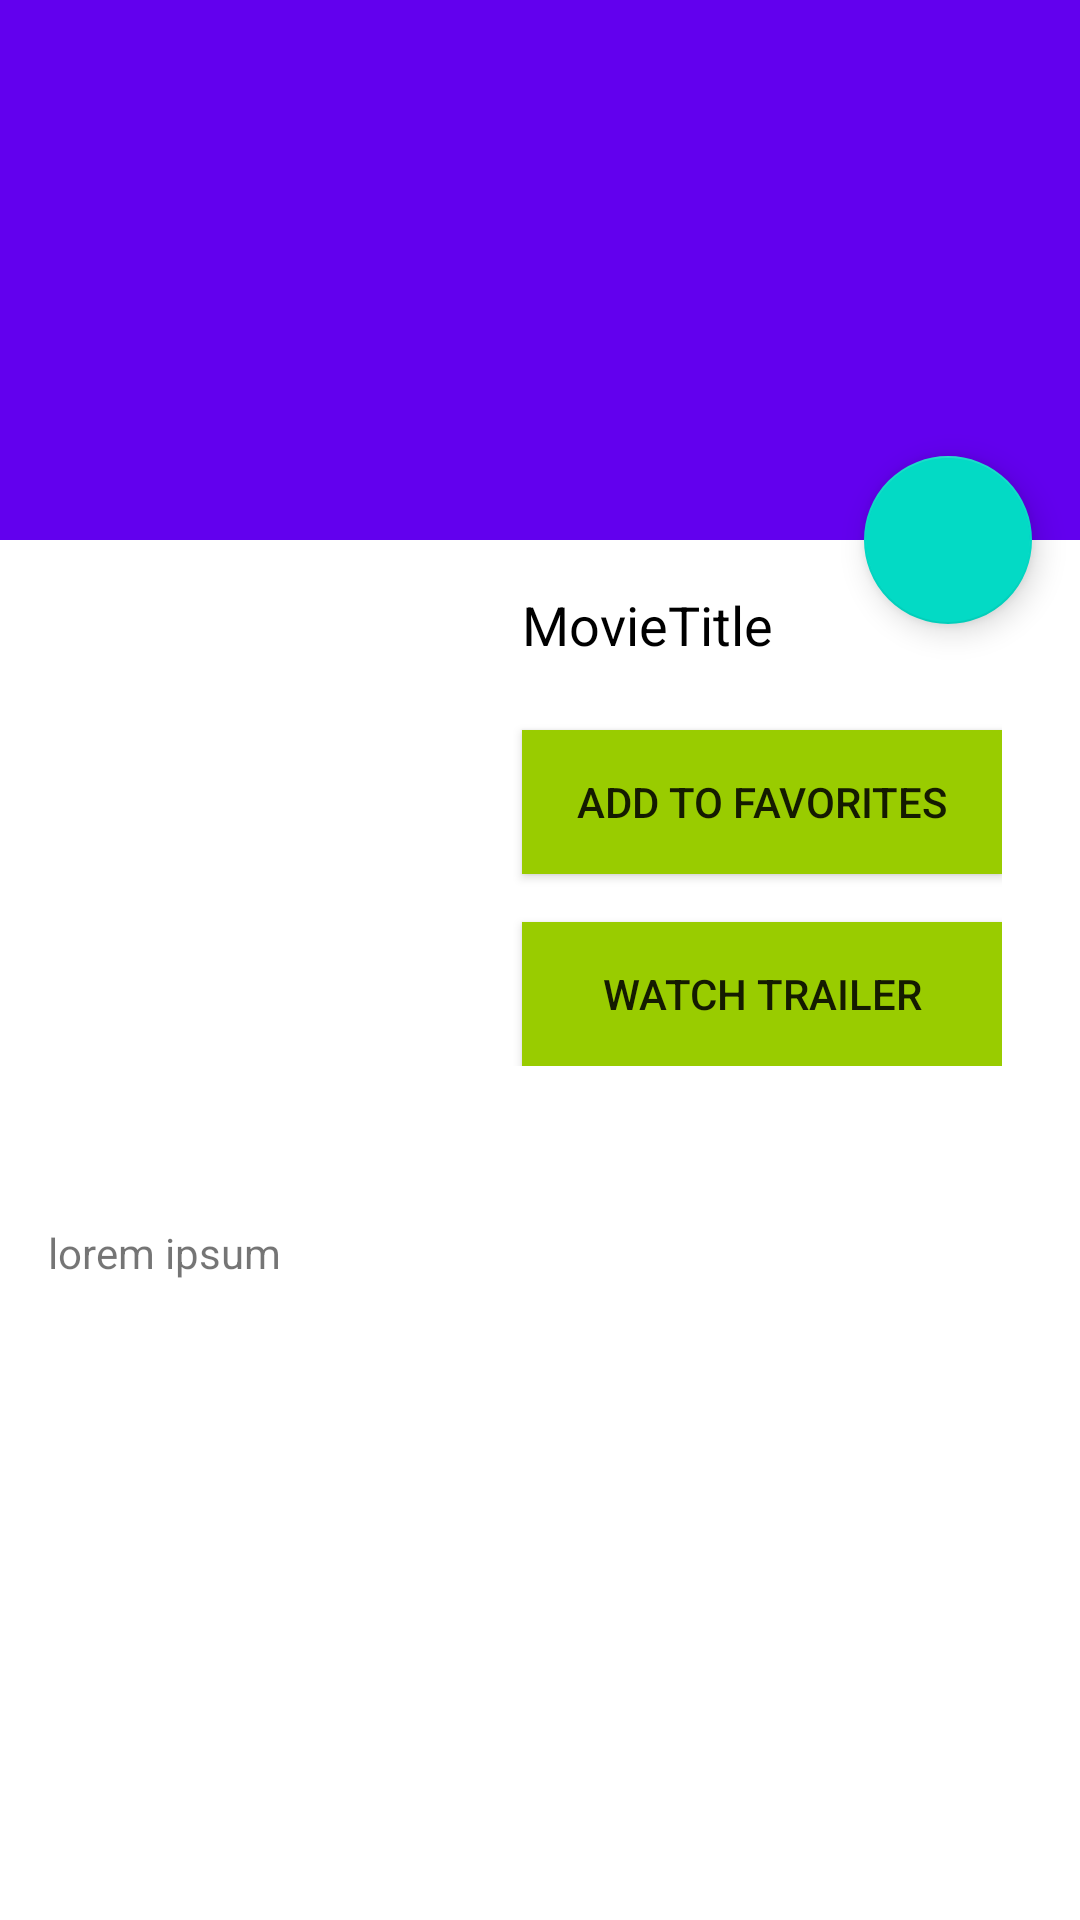

Layout XML and referenced resources for this Android screen:
<!-- AndroidManifest.xml: application theme Theme.FinalAssignment1201928006 -->
<!-- res/layout/activity_movie_details.xml -->
<?xml version="1.0" encoding="utf-8"?>
<android.support.design.widget.CoordinatorLayout xmlns:android="http://schemas.android.com/apk/res/android"
    xmlns:app="http://schemas.android.com/apk/res-auto"
    xmlns:tools="http://schemas.android.com/tools"
    android:layout_width="match_parent"
    android:layout_height="match_parent"
    android:fitsSystemWindows="true"
    tools:context="com.example.finalassignment1_201928006.MovieDetailsActivity"
    android:id="@+id/cl_movie_details_activity">

    <android.support.design.widget.AppBarLayout
        android:id="@+id/app_bar"
        android:layout_width="match_parent"
        android:layout_height="@dimen/app_bar_height"
        android:fitsSystemWindows="true"
        android:theme="@style/AppTheme.AppBarOverlay">

        <android.support.design.widget.CollapsingToolbarLayout
            android:id="@+id/toolbar_layout"
            android:layout_width="match_parent"
            android:layout_height="match_parent"
            android:fitsSystemWindows="true"
            app:contentScrim="?attr/colorPrimary"
            app:layout_scrollFlags="scroll|exitUntilCollapsed"
            app:toolbarId="@+id/movie_detail_toolbar">

            <ImageView
                android:layout_width="match_parent"
                android:layout_height="match_parent"
                android:id="@+id/iv_movie_detail_backdrop_image"
                android:scaleType="centerCrop"/>

            <android.support.v7.widget.Toolbar
                android:id="@+id/movie_detail_toolbar"
                android:layout_width="match_parent"
                android:layout_height="?attr/actionBarSize"
                app:layout_collapseMode="pin"
                app:popupTheme="@style/AppTheme.PopupOverlay" />

        </android.support.design.widget.CollapsingToolbarLayout>
    </android.support.design.widget.AppBarLayout>

    <include layout="@layout/content_movie_details" />

    <android.support.design.widget.FloatingActionButton
        android:id="@+id/fab"
        android:layout_width="wrap_content"
        android:layout_height="wrap_content"
        android:layout_margin="@dimen/fab_margin"
        app:layout_anchor="@id/app_bar"
        app:layout_anchorGravity="bottom|end"
        app:srcCompat="@drawable/ic_star_black_24dp" />

</android.support.design.widget.CoordinatorLayout>
<!-- res/layout/content_movie_details.xml (included above) -->
<?xml version="1.0" encoding="utf-8"?>
<android.support.v4.widget.NestedScrollView xmlns:android="http://schemas.android.com/apk/res/android"
    xmlns:app="http://schemas.android.com/apk/res-auto"
    xmlns:tools="http://schemas.android.com/tools"
    android:layout_width="match_parent"
    android:layout_height="match_parent"
    app:layout_behavior="@string/appbar_scrolling_view_behavior"
    tools:context="com.example.finalassignment1_201928006.MovieDetailsActivity"
    tools:showIn="@layout/activity_movie_details">

    <LinearLayout
        android:layout_width="match_parent"
        android:layout_height="match_parent"
        android:orientation="vertical">

        <LinearLayout
            android:layout_width="match_parent"
            android:layout_height="wrap_content"
            android:orientation="horizontal">

            <ImageView
                android:layout_width="120dp"
                android:layout_height="180dp"
                android:id="@+id/iv_movie_detail_poster_path"
                android:src="@drawable/trending1"
                android:contentDescription="@string/poster_image"
                android:transitionName="posterImage"
                android:layout_margin="16dp"/>

            <LinearLayout
                android:layout_width="wrap_content"
                android:layout_height="wrap_content"
                android:orientation="vertical">

                <TextView
                    android:layout_width="wrap_content"
                    android:layout_height="wrap_content"
                    android:id="@+id/tv_movie_detail_title"
                    android:textColor="@android:color/black"
                    android:text="MovieTitle"
                    android:textSize="18sp"
                    android:layout_marginTop="16dp"
                    android:layout_marginLeft="22dp"
                    android:layout_marginStart="22dp"/>

                <LinearLayout
                    android:layout_width="wrap_content"
                    android:layout_height="wrap_content"
                    android:orientation="horizontal"
                    android:layout_marginLeft="22dp"
                    android:layout_marginStart="22dp"
                    android:layout_marginTop="8dp">

                    <ImageView
                        android:layout_width="wrap_content"
                        android:layout_height="wrap_content"
                        android:id="@+id/iv_movie_detail_rating_one"
                        android:src="@drawable/ic_star_black_24dp"
                        android:tint="@android:color/black"/>

                    <ImageView
                        android:layout_width="wrap_content"
                        android:layout_height="wrap_content"
                        android:id="@+id/iv_movie_detail_rating_two"
                        android:src="@drawable/ic_star_black_24dp"
                        android:tint="@android:color/black"/>

                    <ImageView
                        android:layout_width="wrap_content"
                        android:layout_height="wrap_content"
                        android:id="@+id/iv_movie_detail_rating_three"
                        android:src="@drawable/ic_star_black_24dp"
                        android:tint="@android:color/black"/>

                    <ImageView
                        android:layout_width="wrap_content"
                        android:layout_height="wrap_content"
                        android:id="@+id/iv_movie_detail_rating_four"
                        android:src="@drawable/ic_star_black_24dp"
                        android:tint="@android:color/black"/>

                    <ImageView
                        android:layout_width="wrap_content"
                        android:layout_height="wrap_content"
                        android:id="@+id/iv_movie_detail_rating_five"
                        android:src="@drawable/ic_star_black_24dp"
                        android:tint="@android:color/black"/>

                </LinearLayout>

                <Button
                    android:layout_width="160dp"
                    android:layout_height="wrap_content"
                    android:id="@+id/bt_movie_detail_add_to_fav"
                    android:text="@string/add_to_favorites"
                    android:background="@android:color/holo_green_light"
                    android:layout_marginTop="15dp"
                    android:layout_marginLeft="22dp"
                    android:layout_marginStart="22dp"/>

                <Button
                    android:layout_width="160dp"
                    android:layout_height="wrap_content"
                    android:id="@+id/bt_movie_detail_watch_trailer"
                    android:text="@string/watch_trailer"
                    android:layout_marginTop="16dp"
                    android:layout_marginStart="22dp"
                    android:layout_marginLeft="22dp"
                    android:background="@android:color/holo_green_light"/>

            </LinearLayout>

        </LinearLayout>

        <TextView
            android:layout_width="wrap_content"
            android:layout_height="wrap_content"
            android:layout_margin="@dimen/text_margin"
            android:text="@string/lorem_ipsum"
            android:id="@+id/tv_movie_detail_large_text"/>

    </LinearLayout>

</android.support.v4.widget.NestedScrollView>
<!-- resources referenced by this layout -->
<resources>
  <dimen name="app_bar_height">180dp</dimen>
  <dimen name="fab_margin">16dp</dimen>
  <dimen name="text_margin">16dp</dimen>
  <string name="add_to_favorites">Add to favorites</string>
  <string name="lorem_ipsum">lorem ipsum</string>
  <string name="poster_image">Poster Image</string>
  <string name="watch_trailer">Watch Trailer</string>
  <style name="AppTheme.AppBarOverlay" parent="ThemeOverlay.AppCompat.Dark.ActionBar" />
  <style name="AppTheme.PopupOverlay" parent="ThemeOverlay.AppCompat.Light" />
  <style name="Theme.FinalAssignment1201928006" parent="Theme.MaterialComponents.DayNight.DarkActionBar">
          
          <item name="colorPrimary">@color/purple_500</item>
          <item name="colorPrimaryVariant">@color/purple_700</item>
          <item name="colorOnPrimary">@color/white</item>
          
          <item name="colorSecondary">@color/teal_200</item>
          <item name="colorSecondaryVariant">@color/teal_700</item>
          <item name="colorOnSecondary">@color/black</item>
          
          <item name="android:statusBarColor" tools:targetApi="l">?attr/colorPrimaryVariant</item>
          
      </style>
  <!-- not gathered from this repository: default colours our renderer supplied (Android Studio template values) -->
  <color name="purple_500">#FF6200EE</color>
  <color name="purple_700">#FF3700B3</color>
  <color name="teal_200">#FF03DAC5</color>
  <color name="teal_700">#FF018786</color>
  <color name="black">#FF000000</color>
  <color name="white">#FFFFFFFF</color>
</resources>
